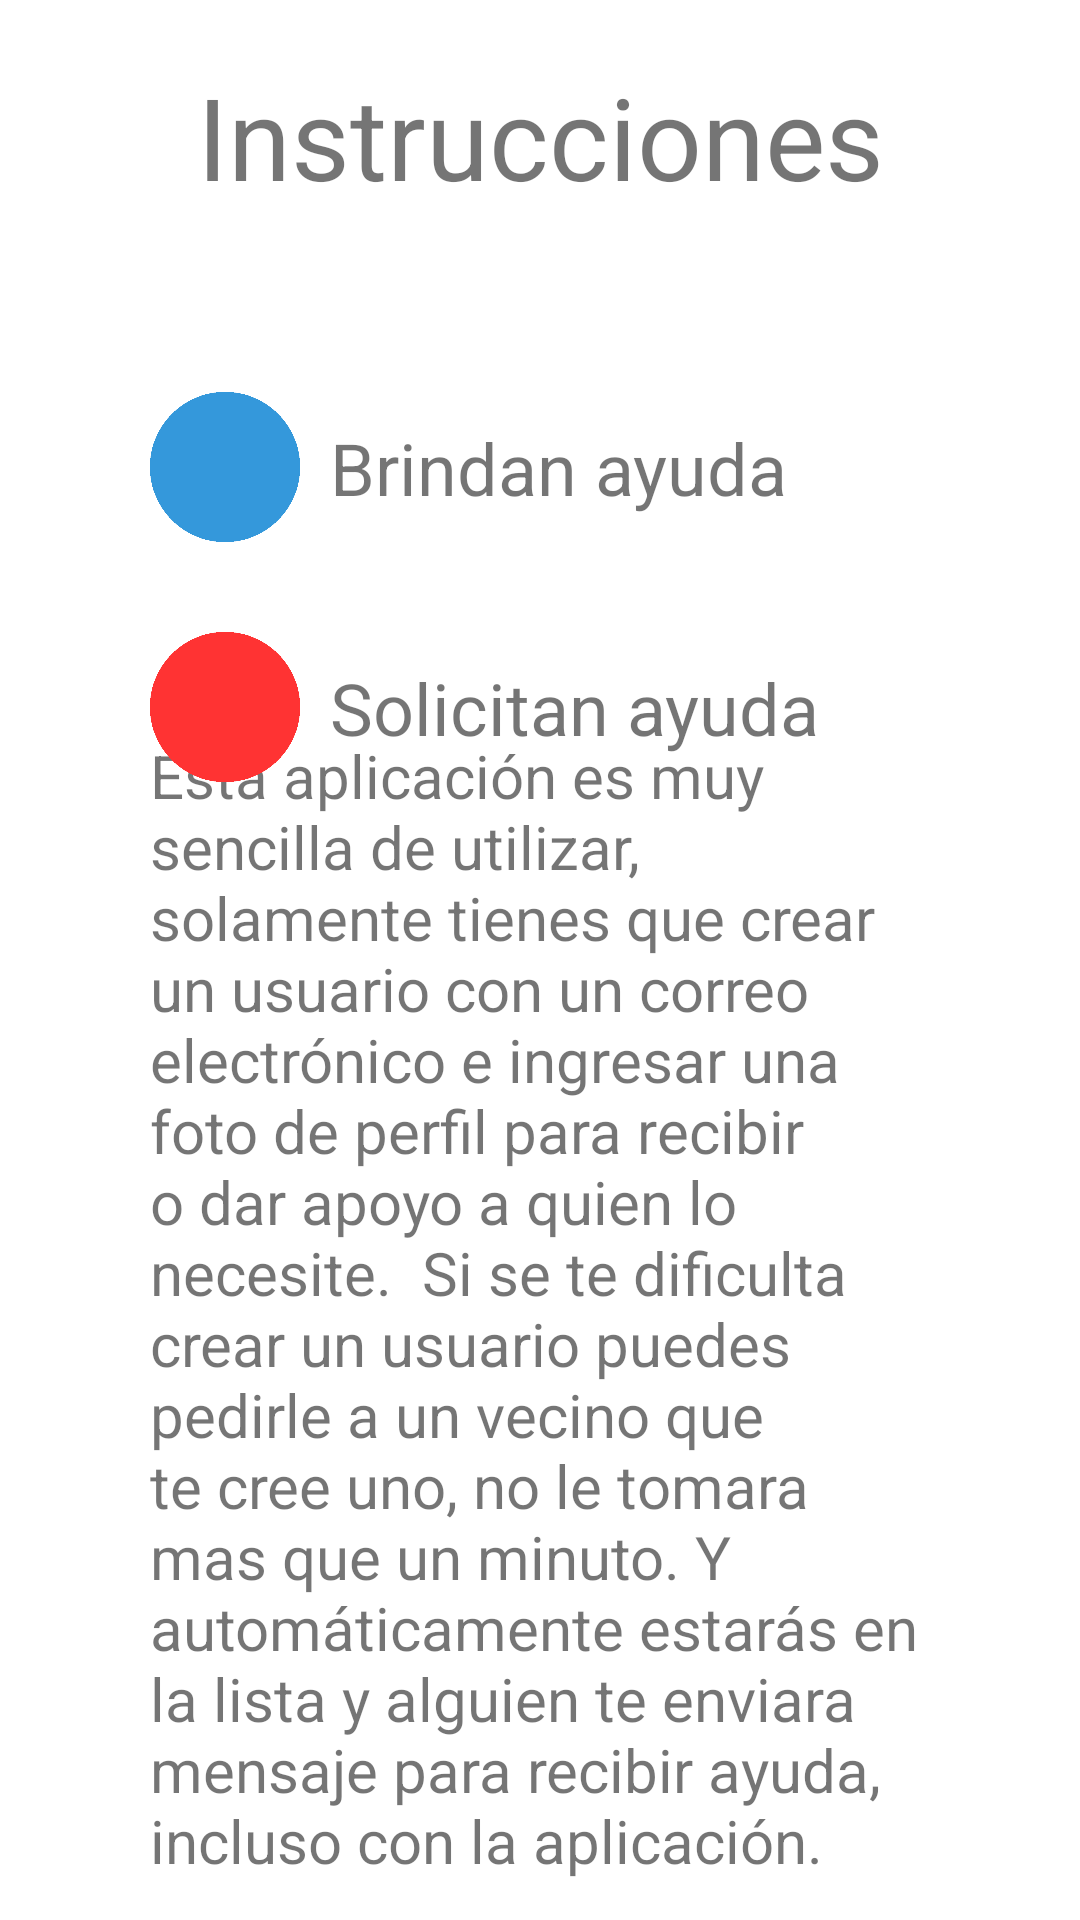

Write the Android layout XML for this screen, with the resource values it uses.
<!-- AndroidManifest.xml: application theme Theme.YoungHelpingApp -->
<!-- res/layout/activity_info.xml -->
<?xml version="1.0" encoding="utf-8"?>
<androidx.constraintlayout.widget.ConstraintLayout xmlns:android="http://schemas.android.com/apk/res/android"
    xmlns:app="http://schemas.android.com/apk/res-auto"
    xmlns:tools="http://schemas.android.com/tools"
    android:layout_width="match_parent"
    android:layout_height="match_parent"
    tools:context=".activities.InfoActivity">


    <TextView
        android:id="@+id/textView4"
        android:layout_width="wrap_content"
        android:layout_height="wrap_content"
        android:layout_marginStart="20dp"
        android:layout_marginTop="20dp"
        android:layout_marginEnd="20dp"
        android:text="Instrucciones"
        android:textAlignment="center"
        android:textSize="38sp"
        app:layout_constraintEnd_toEndOf="parent"
        app:layout_constraintStart_toStartOf="parent"
        app:layout_constraintTop_toTopOf="parent" />

    <TextView
        android:id="@+id/textView7"
        android:layout_width="0dp"
        android:layout_height="wrap_content"
        android:layout_marginStart="10dp"
        android:layout_marginEnd="50dp"
        android:text="Brindan ayuda"
        android:textSize="24sp"
        app:layout_constraintBottom_toBottomOf="@+id/imageView4"
        app:layout_constraintEnd_toEndOf="parent"
        app:layout_constraintStart_toEndOf="@+id/imageView4"
        app:layout_constraintTop_toTopOf="@+id/imageView4" />

    <TextView
        android:id="@+id/textView9"
        android:layout_width="0dp"
        android:layout_height="wrap_content"
        android:layout_marginStart="10dp"
        android:layout_marginEnd="50dp"
        android:text="Solicitan ayuda"
        android:textSize="24sp"
        app:layout_constraintBottom_toBottomOf="@+id/imageView5"
        app:layout_constraintEnd_toEndOf="parent"
        app:layout_constraintHorizontal_bias="0.0"
        app:layout_constraintStart_toEndOf="@+id/imageView5"
        app:layout_constraintTop_toTopOf="@+id/imageView5" />

    <TextView
        android:id="@+id/textView5"
        android:layout_width="match_parent"
        android:layout_height="wrap_content"
        android:layout_marginStart="50dp"
        android:layout_marginEnd="50dp"
        android:layout_marginBottom="20dp"
        android:text="Esta aplicación es muy sencilla de utilizar, solamente tienes que crear un usuario con un correo electrónico e ingresar una foto de perfil para recibir o dar apoyo a quien lo necesite.  Si se te dificulta crear un usuario puedes pedirle a un vecino que te cree uno, no le tomara mas que un minuto. Y automáticamente estarás en la lista y alguien te enviara mensaje para recibir ayuda, incluso con la aplicación."
        android:textSize="20sp"
        app:layout_constraintBottom_toBottomOf="parent"
        app:layout_constraintEnd_toEndOf="parent"
        app:layout_constraintStart_toStartOf="parent"
        app:layout_constraintTop_toBottomOf="@+id/textView9" />

    <ImageView
        android:id="@+id/imageView4"
        android:layout_width="50dp"
        android:layout_height="50dp"
        android:layout_marginStart="50dp"
        android:layout_marginTop="60dp"
        app:layout_constraintStart_toStartOf="parent"
        app:layout_constraintTop_toBottomOf="@+id/textView4"
        app:srcCompat="@drawable/blue_circle" />

    <ImageView
        android:id="@+id/imageView5"
        android:layout_width="50dp"
        android:layout_height="50dp"
        android:layout_marginStart="50dp"
        android:layout_marginTop="30dp"
        app:layout_constraintStart_toStartOf="parent"
        app:layout_constraintTop_toBottomOf="@+id/imageView4"
        app:srcCompat="@drawable/red_circle" />

</androidx.constraintlayout.widget.ConstraintLayout>
<!-- resources referenced by this layout -->
<resources>
  <!-- drawable blue_circle: png bitmap (drawable, 1529 bytes) -->
  <!-- drawable red_circle: png bitmap (drawable, 1529 bytes) -->
  <style name="Theme.YoungHelpingApp" parent="Theme.MaterialComponents.DayNight.DarkActionBar">
          
          <item name="colorPrimary">@color/yhred</item>
          <item name="colorPrimaryVariant">@color/yhred</item>
          <item name="colorOnPrimary">@color/white</item>
          
          <item name="colorSecondary">@color/teal_200</item>
          <item name="colorSecondaryVariant">@color/teal_700</item>
          <item name="colorOnSecondary">@color/black</item>
          
          <item name="android:statusBarColor" tools:targetApi="l">?attr/colorPrimaryVariant</item>
          
      </style>
  <color name="yhred">#FF3333</color>
  <color name="white">#FFFFFFFF</color>
  <color name="teal_200">#FF03DAC5</color>
  <color name="teal_700">#FF018786</color>
  <color name="black">#FF000000</color>
</resources>
